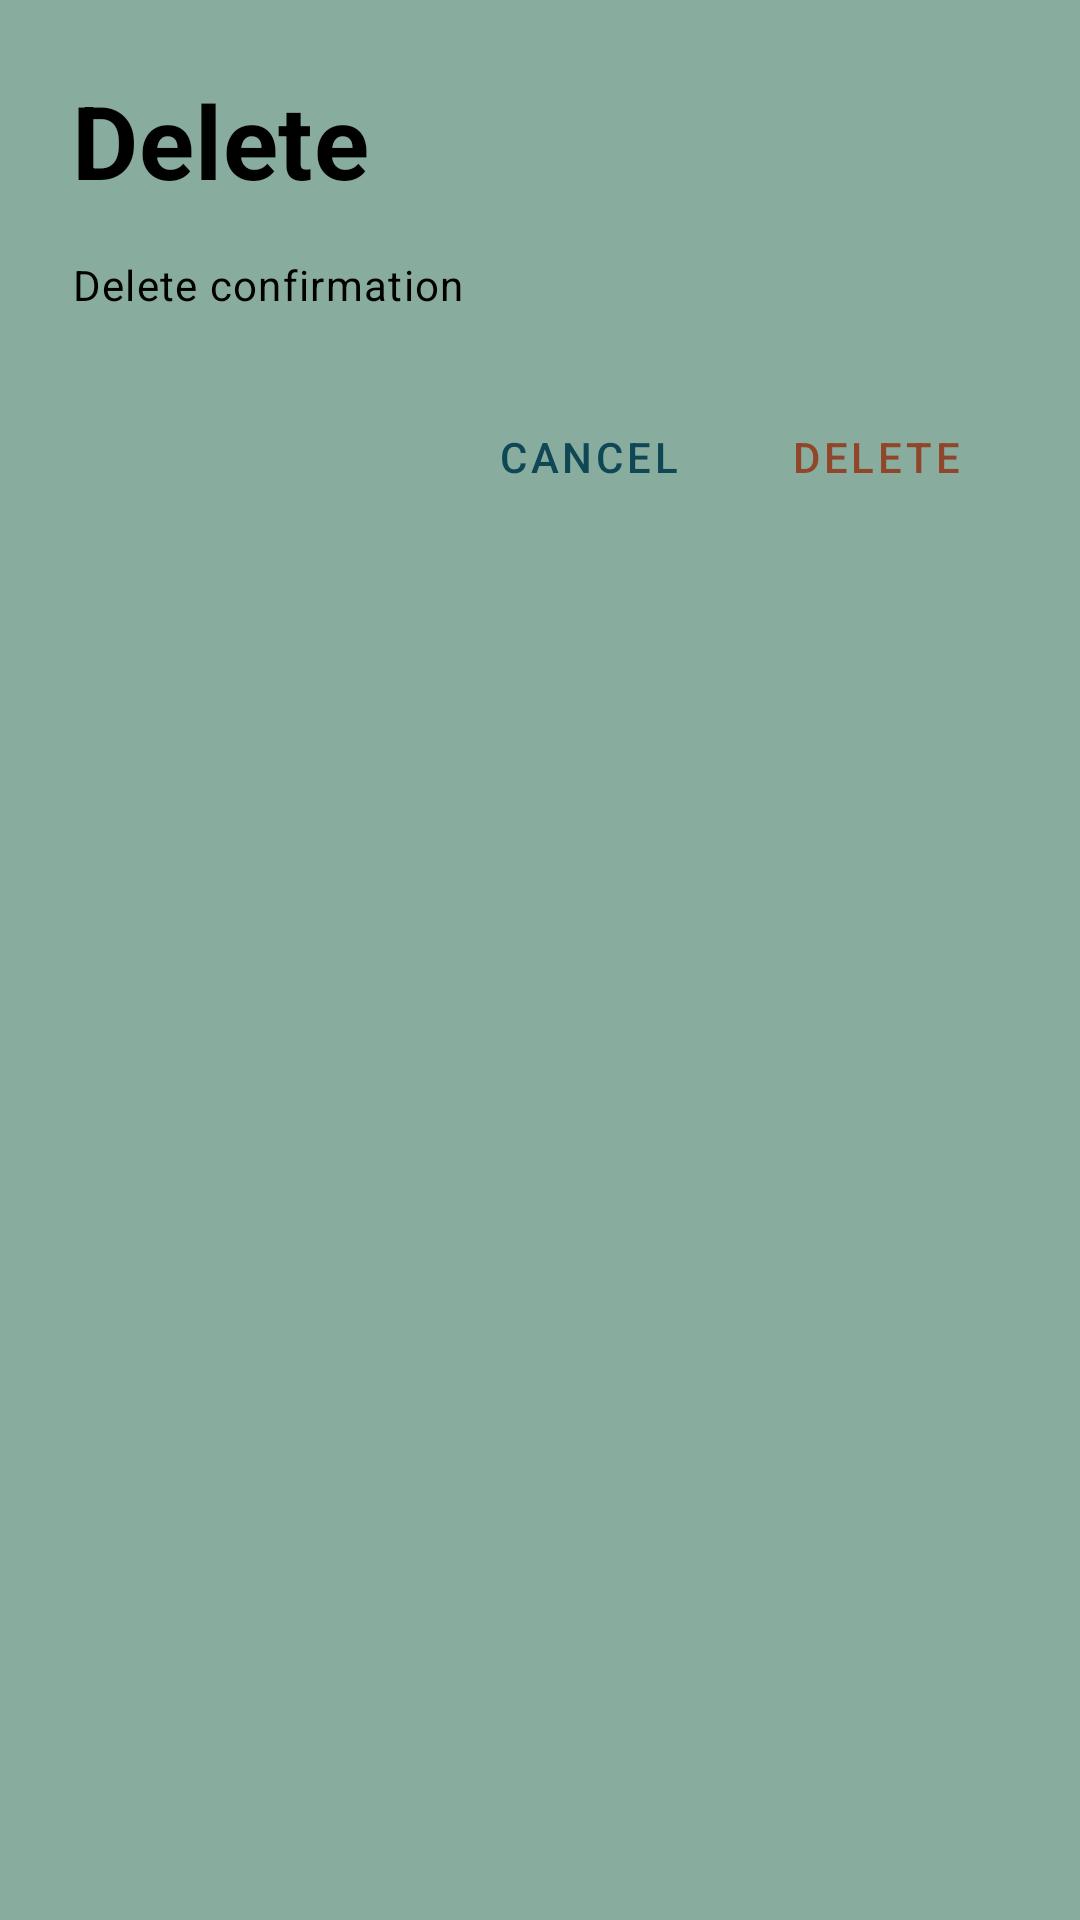

The Android layout XML behind this screen, and the referenced resources:
<!-- AndroidManifest.xml: application theme Theme.Stackitxml -->
<!-- res/layout/dialog_delete_confirmation.xml -->
<?xml version="1.0" encoding="utf-8"?>
<LinearLayout xmlns:android="http://schemas.android.com/apk/res/android"
    android:layout_width="match_parent"
    android:layout_height="wrap_content"
    android:orientation="vertical"
    android:padding="24dp"
    android:background="?attr/colorPrimary"> 

    <TextView
        android:id="@+id/dialogTitleTextView"
        android:layout_width="wrap_content"
        android:layout_height="wrap_content"
        android:text="@string/delete"
        style="@style/TextAppearance.App.H1"
        android:textStyle="bold"
        android:layout_marginBottom="16dp"
        android:textColor="?attr/colorOnSurface"/>

    <TextView
        android:id="@+id/dialogMessageTextView"
        android:layout_width="match_parent"
        android:layout_height="wrap_content"
        android:text="@string/delete_confirmation"
        style="@style/TextAppearance.App.Body"
        android:layout_marginBottom="24dp"
        android:textColor="?attr/colorOnSurface"/>

    <LinearLayout
        android:layout_width="match_parent"
        android:layout_height="wrap_content"
        android:orientation="horizontal"
        android:gravity="end">

        <Button
            android:id="@+id/cancelButton"
            style="?attr/buttonBarButtonStyle"
            android:layout_width="wrap_content"
            android:layout_height="wrap_content"
            android:text="@string/cancel"
            android:textColor="?attr/colorOnPrimary" />

        <Button
            android:id="@+id/confirmButton"
            style="?attr/buttonBarButtonStyle"
            android:layout_width="wrap_content"
            android:layout_height="wrap_content"
            android:text="@string/delete"
            android:backgroundTint="?attr/colorSecondary"
            android:textColor="?attr/colorOnSecondary"
        android:layout_marginStart="8dp" />

    </LinearLayout>

</LinearLayout>
<!-- resources referenced by this layout -->
<resources>
  <string name="cancel">Cancel</string>
  <string name="delete">Delete</string>
  <string name="delete_confirmation">Delete confirmation</string>
  <style name="TextAppearance.App.Body" parent="TextAppearance.MaterialComponents.Body1">
          <item name="android:textSize">@dimen/text_size_body</item>
          <item name="android:textStyle">normal</item>
          <item name="android:textColor">?attr/colorOnBackground</item>
      </style>
  <style name="TextAppearance.App.H1" parent="TextAppearance.MaterialComponents.Headline4">
          <item name="android:textSize">@dimen/text_size_h1</item>
          <item name="android:textStyle">normal</item>
          <item name="android:textColor">?attr/colorOnBackground</item>
      </style>
  <style name="Theme.Stackitxml" parent="Theme.MaterialComponents.DayNight.NoActionBar">
          
          <item name="android:colorBackground">@color/cream</item>
          <item name="colorOnBackground">@color/blue</item>
  
          <item name="colorPrimary">@color/blue_light</item>
          <item name="colorOnPrimary">@color/blue_dark</item>
          <item name="colorPrimarySurface">@color/blue_dark</item>
          <item name="colorOnPrimarySurface">@color/blue_light</item>
  
          <item name="colorSecondary">@color/red_background</item>
          <item name="colorOnSecondary">@color/red_foreground</item>
  
          <item name="materialButtonStyle">@style/Widget.App.Button</item>
          <item name="buttonBarButtonStyle">@style/Widget.App.Button.TextButton</item>
          <item name="floatingActionButtonStyle">@style/Widget.App.FloatingActionButton</item>
  
          <item name="android:statusBarColor">?attr/colorPrimaryVariant</item>
      </style>
  <dimen name="text_size_body">14sp</dimen>
  <dimen name="text_size_h1">34sp</dimen>
  <color name="cream">#F1F3CE</color>
  <color name="blue">#00293C</color>
  <color name="blue_light">#88AC9E</color>
  <color name="blue_dark">#0F4755</color>
  <color name="red_background">#F48F67</color>
  <color name="red_foreground">#904629</color>
  <style name="Widget.App.Button" parent="Widget.MaterialComponents.Button">
          <item name="android:textColor">@color/blue_dark</item>
          <item name="backgroundTint">@color/blue_light</item>
          <item name="cornerRadius">8dp</item>
      </style>
  <style name="Widget.App.Button.TextButton" parent="Widget.MaterialComponents.Button.TextButton">
          <item name="android:textColor">@color/blue_dark</item>
      </style>
  <style name="Widget.App.FloatingActionButton" parent="Widget.MaterialComponents.FloatingActionButton">
          <item name="backgroundTint">@color/blue_light</item>
          <item name="tint">@color/blue_dark</item>
      </style>
</resources>
